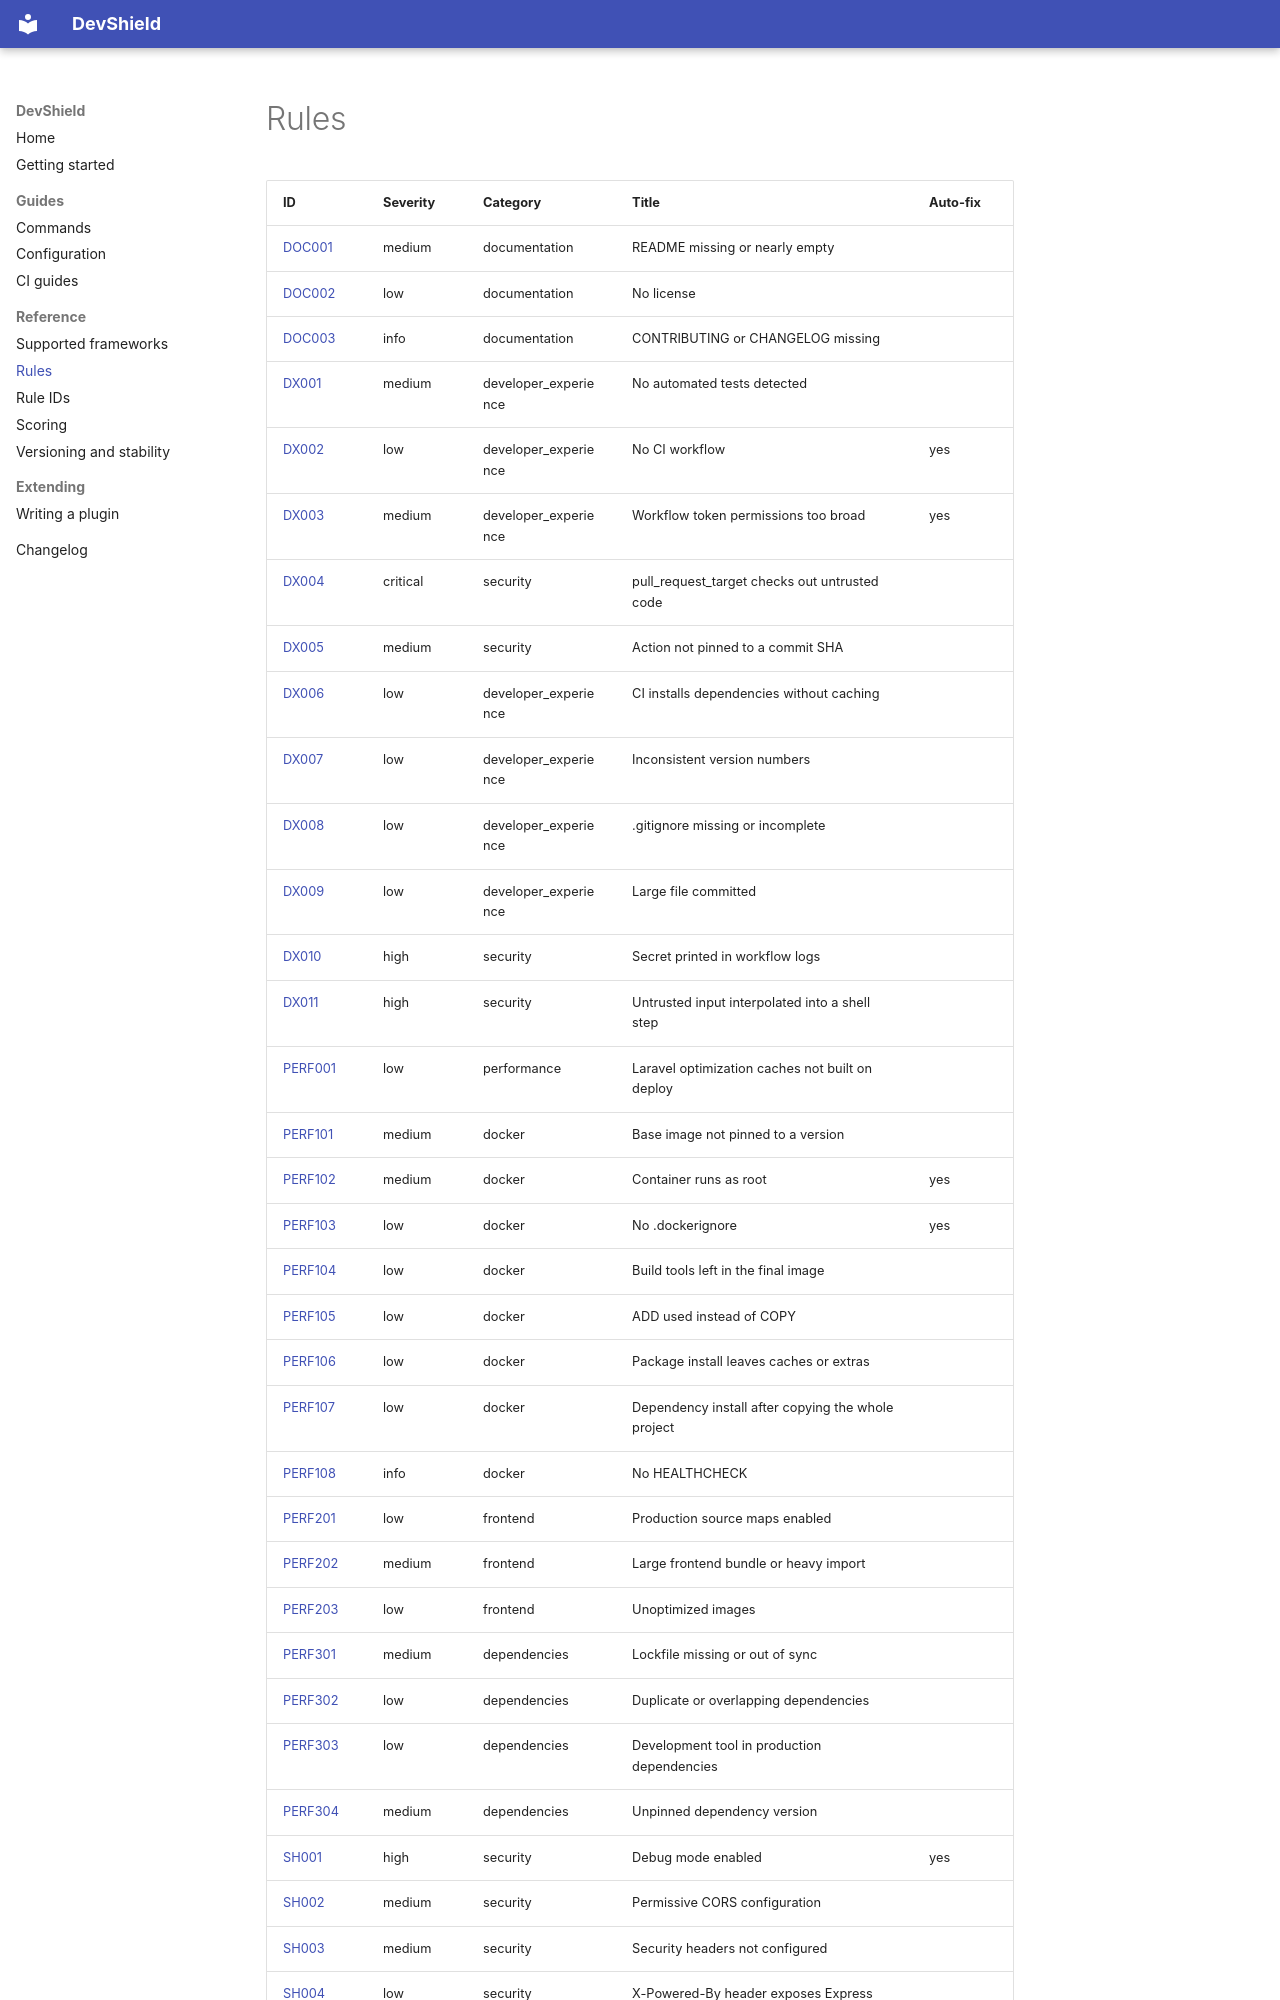

repository: ByteGigs-Labs/DevShield-CLI · page: rules/index.html · generator: mkdocs

# Rules

| ID | Severity | Category | Title | Auto-fix |
|---|---|---|---|---|
| [DOC001](DOC001.md) | medium | documentation | README missing or nearly empty |  |
| [DOC002](DOC002.md) | low | documentation | No license |  |
| [DOC003](DOC003.md) | info | documentation | CONTRIBUTING or CHANGELOG missing |  |
| [DX001](DX001.md) | medium | developer_experience | No automated tests detected |  |
| [DX002](DX002.md) | low | developer_experience | No CI workflow | yes |
| [DX003](DX003.md) | medium | developer_experience | Workflow token permissions too broad | yes |
| [DX004](DX004.md) | critical | security | pull_request_target checks out untrusted code |  |
| [DX005](DX005.md) | medium | security | Action not pinned to a commit SHA |  |
| [DX006](DX006.md) | low | developer_experience | CI installs dependencies without caching |  |
| [DX007](DX007.md) | low | developer_experience | Inconsistent version numbers |  |
| [DX008](DX008.md) | low | developer_experience | .gitignore missing or incomplete |  |
| [DX009](DX009.md) | low | developer_experience | Large file committed |  |
| [DX010](DX010.md) | high | security | Secret printed in workflow logs |  |
| [DX011](DX011.md) | high | security | Untrusted input interpolated into a shell step |  |
| [PERF001](PERF001.md) | low | performance | Laravel optimization caches not built on deploy |  |
| [PERF101](PERF101.md) | medium | docker | Base image not pinned to a version |  |
| [PERF102](PERF102.md) | medium | docker | Container runs as root | yes |
| [PERF103](PERF103.md) | low | docker | No .dockerignore | yes |
| [PERF104](PERF104.md) | low | docker | Build tools left in the final image |  |
| [PERF105](PERF105.md) | low | docker | ADD used instead of COPY |  |
| [PERF106](PERF106.md) | low | docker | Package install leaves caches or extras |  |
| [PERF107](PERF107.md) | low | docker | Dependency install after copying the whole project |  |
| [PERF108](PERF108.md) | info | docker | No HEALTHCHECK |  |
| [PERF201](PERF201.md) | low | frontend | Production source maps enabled |  |
| [PERF202](PERF202.md) | medium | frontend | Large frontend bundle or heavy import |  |
| [PERF203](PERF203.md) | low | frontend | Unoptimized images |  |
| [PERF301](PERF301.md) | medium | dependencies | Lockfile missing or out of sync |  |
| [PERF302](PERF302.md) | low | dependencies | Duplicate or overlapping dependencies |  |
| [PERF303](PERF303.md) | low | dependencies | Development tool in production dependencies |  |
| [PERF304](PERF304.md) | medium | dependencies | Unpinned dependency version |  |
| [SH001](SH001.md) | high | security | Debug mode enabled | yes |
| [SH002](SH002.md) | medium | security | Permissive CORS configuration |  |
| [SH003](SH003.md) | medium | security | Security headers not configured |  |
| [SH004](SH004.md) | low | security | X-Powered-By header exposes Express |  |
| [SH005](SH005.md) | medium | security | dangerouslySetInnerHTML without sanitizer |  |
| [SH006](SH006.md) | high | secrets | Secret exposed to the browser |  |
|
